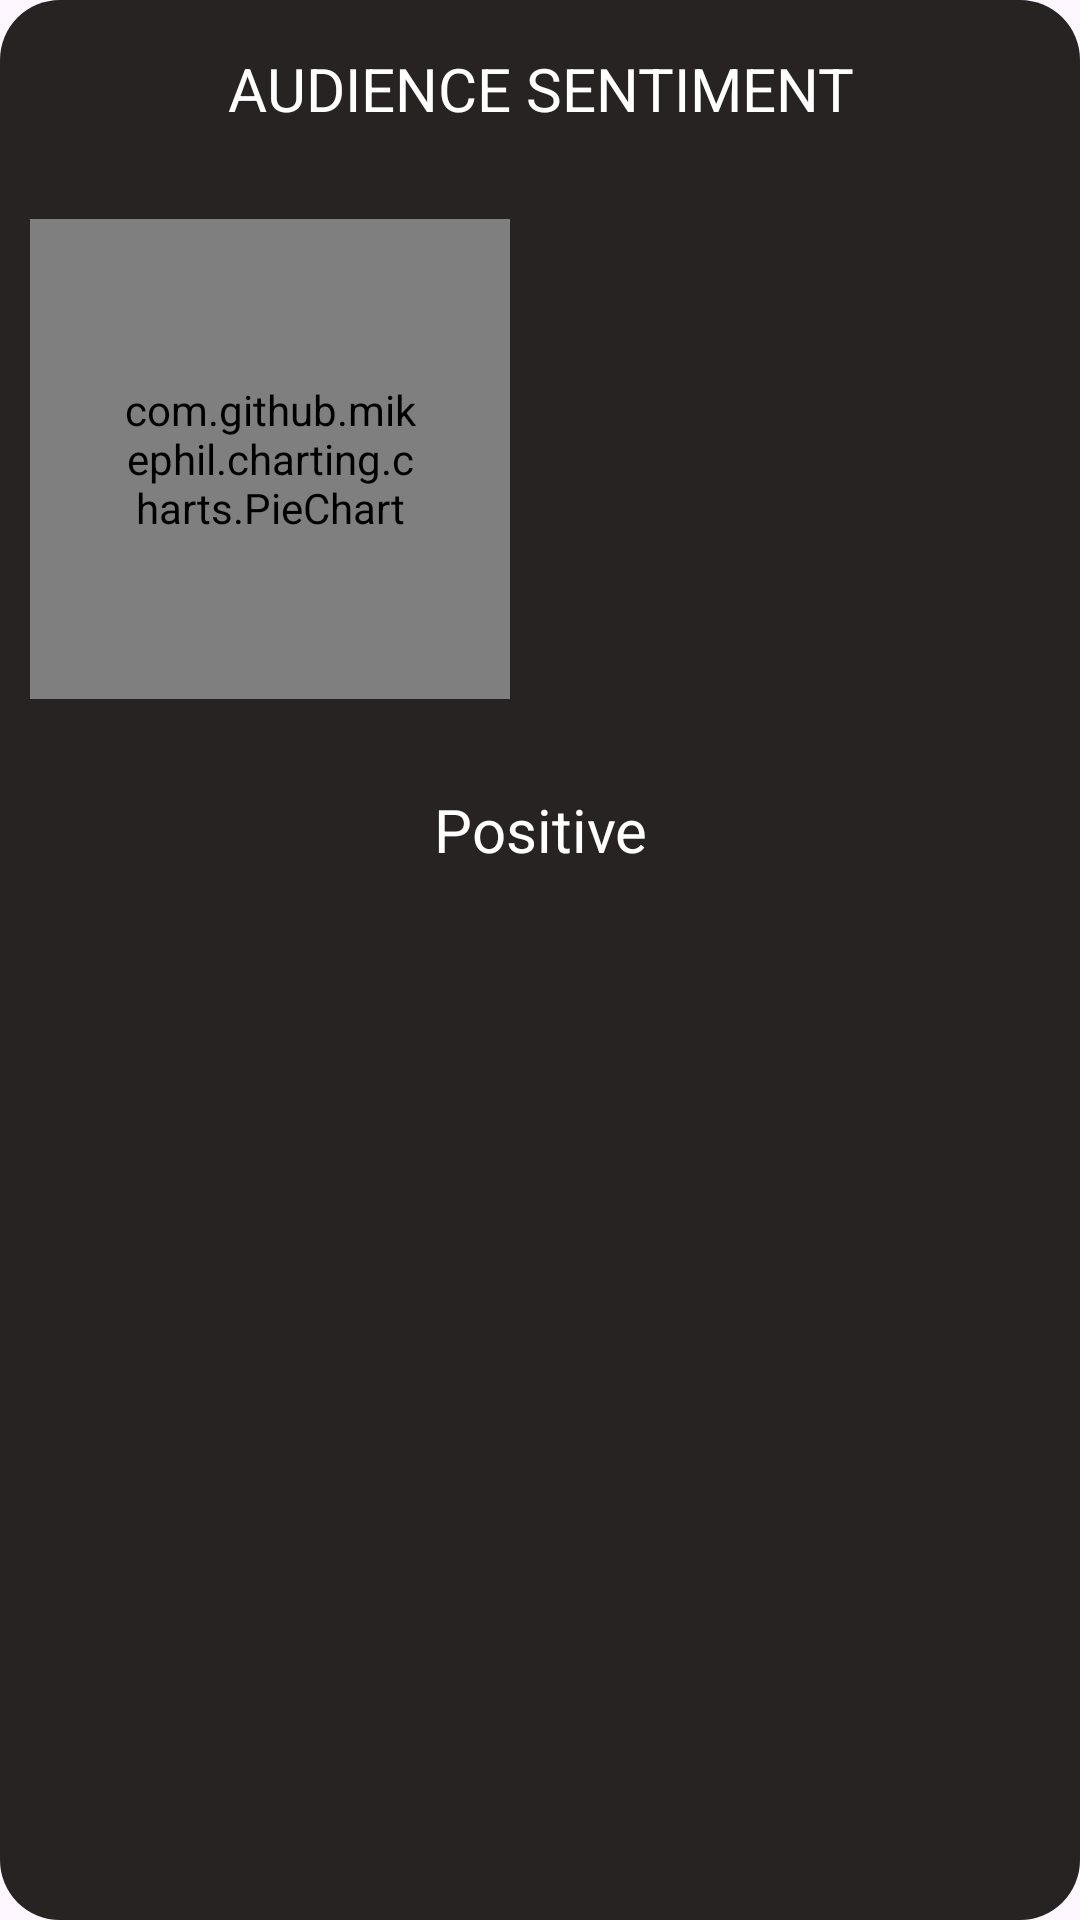

Reconstruct the res/layout file that produces this screen, plus the resources it refers to.
<!-- AndroidManifest.xml: application theme Theme.YoutubeAnanlyticsMini -->
<!-- res/layout/sentiment_card.xml -->
<?xml version="1.0" encoding="utf-8"?>
<RelativeLayout xmlns:android="http://schemas.android.com/apk/res/android"
    android:layout_width="match_parent"
    android:layout_height="wrap_content"
    xmlns:tools="http://schemas.android.com/tools"
    android:background="@drawable/round_shape_card">

    <TextView
        android:id="@+id/sentiment_section_title"
        android:layout_width="match_parent"
        android:layout_height="wrap_content"
        android:textColor="@color/white"
        android:textAllCaps="true"
        android:text="Audience Sentiment"
        android:layout_marginTop="16dp"
        android:textSize="20sp"
        android:textAlignment="center"/>

    <RelativeLayout
        android:layout_marginTop="30dp"
        android:id="@+id/semtiment_relativelayout"
        android:layout_width="match_parent"
        android:layout_height="wrap_content"
        android:layout_below="@id/sentiment_section_title">

        <com.github.mikephil.charting.charts.PieChart
            android:padding="30dp"
            android:layout_marginStart="10dp"
            android:id="@+id/sentiment_chart"
            android:layout_width="160dp"
            android:layout_height="160dp"
            android:layout_centerVertical="true" />

        <androidx.recyclerview.widget.RecyclerView
            android:layout_centerVertical="true"
            android:layout_marginStart="30dp"
            android:layout_marginTop="20dp"
            android:id="@+id/sentiment_recycleview"
            android:layout_width="wrap_content"
            tools:itemCount="4"
            tools:listitem="@layout/sentiment_item_recycleview"
            android:layout_height="wrap_content"
            android:layout_toEndOf="@id/sentiment_chart" />
    </RelativeLayout>

    <TextView
        android:layout_marginTop="30dp"
        android:id="@+id/video_sentiment_text"
        android:layout_width="match_parent"
        android:layout_height="wrap_content"
        android:textColor="@color/white"
        android:text="Positive"
        android:layout_marginBottom="16dp"
        android:layout_below="@id/semtiment_relativelayout"
        android:textAlignment="center"
        android:textSize="20sp"/>

</RelativeLayout>
<!-- res/layout/sentiment_item_recycleview.xml (included above) -->
<?xml version="1.0" encoding="utf-8"?>
<RelativeLayout xmlns:android="http://schemas.android.com/apk/res/android"
    android:layout_width="match_parent"
    android:layout_height="wrap_content"
    android:layout_marginBottom="12dp">

    <View
        android:id="@+id/sentiment_color"
        android:layout_width="12dp"
        android:layout_height="12dp"
        android:layout_centerVertical="true"
        android:layout_marginEnd="12dp"
        android:background="@drawable/positive_circle"/>

    <TextView
        android:text="Positive"
        android:textColor="@color/white"
        android:id="@+id/sentiment_text"
        android:layout_width="wrap_content"
        android:layout_height="wrap_content"
        android:layout_toEndOf="@id/sentiment_color" />

</RelativeLayout>
<!-- resources referenced by this layout -->
<resources>
  <!-- drawable positive_circle (drawable) -->
  <?xml version="1.0" encoding="utf-8"?>
  <shape xmlns:android="http://schemas.android.com/apk/res/android">
  
      <solid android:color="#15bd15"/>
      <corners android:radius="20dp"/>
  
  </shape>
  <!-- drawable round_shape_card (drawable) -->
  <?xml version="1.0" encoding="utf-8"?>
  <shape xmlns:android="http://schemas.android.com/apk/res/android">
      <solid android:color="#272323"/>
      <corners android:radius="20dp"/>
  </shape>
  <style name="Theme.YoutubeAnanlyticsMini" parent="Base.Theme.YoutubeAnanlyticsMini" />
  <style name="Base.Theme.YoutubeAnanlyticsMini" parent="Theme.Material3.DayNight.NoActionBar">
          
          
      </style>
  <!-- not gathered from this repository: default colours our renderer supplied (Android Studio template values) -->
  <color name="white">#FFFFFFFF</color>
</resources>
